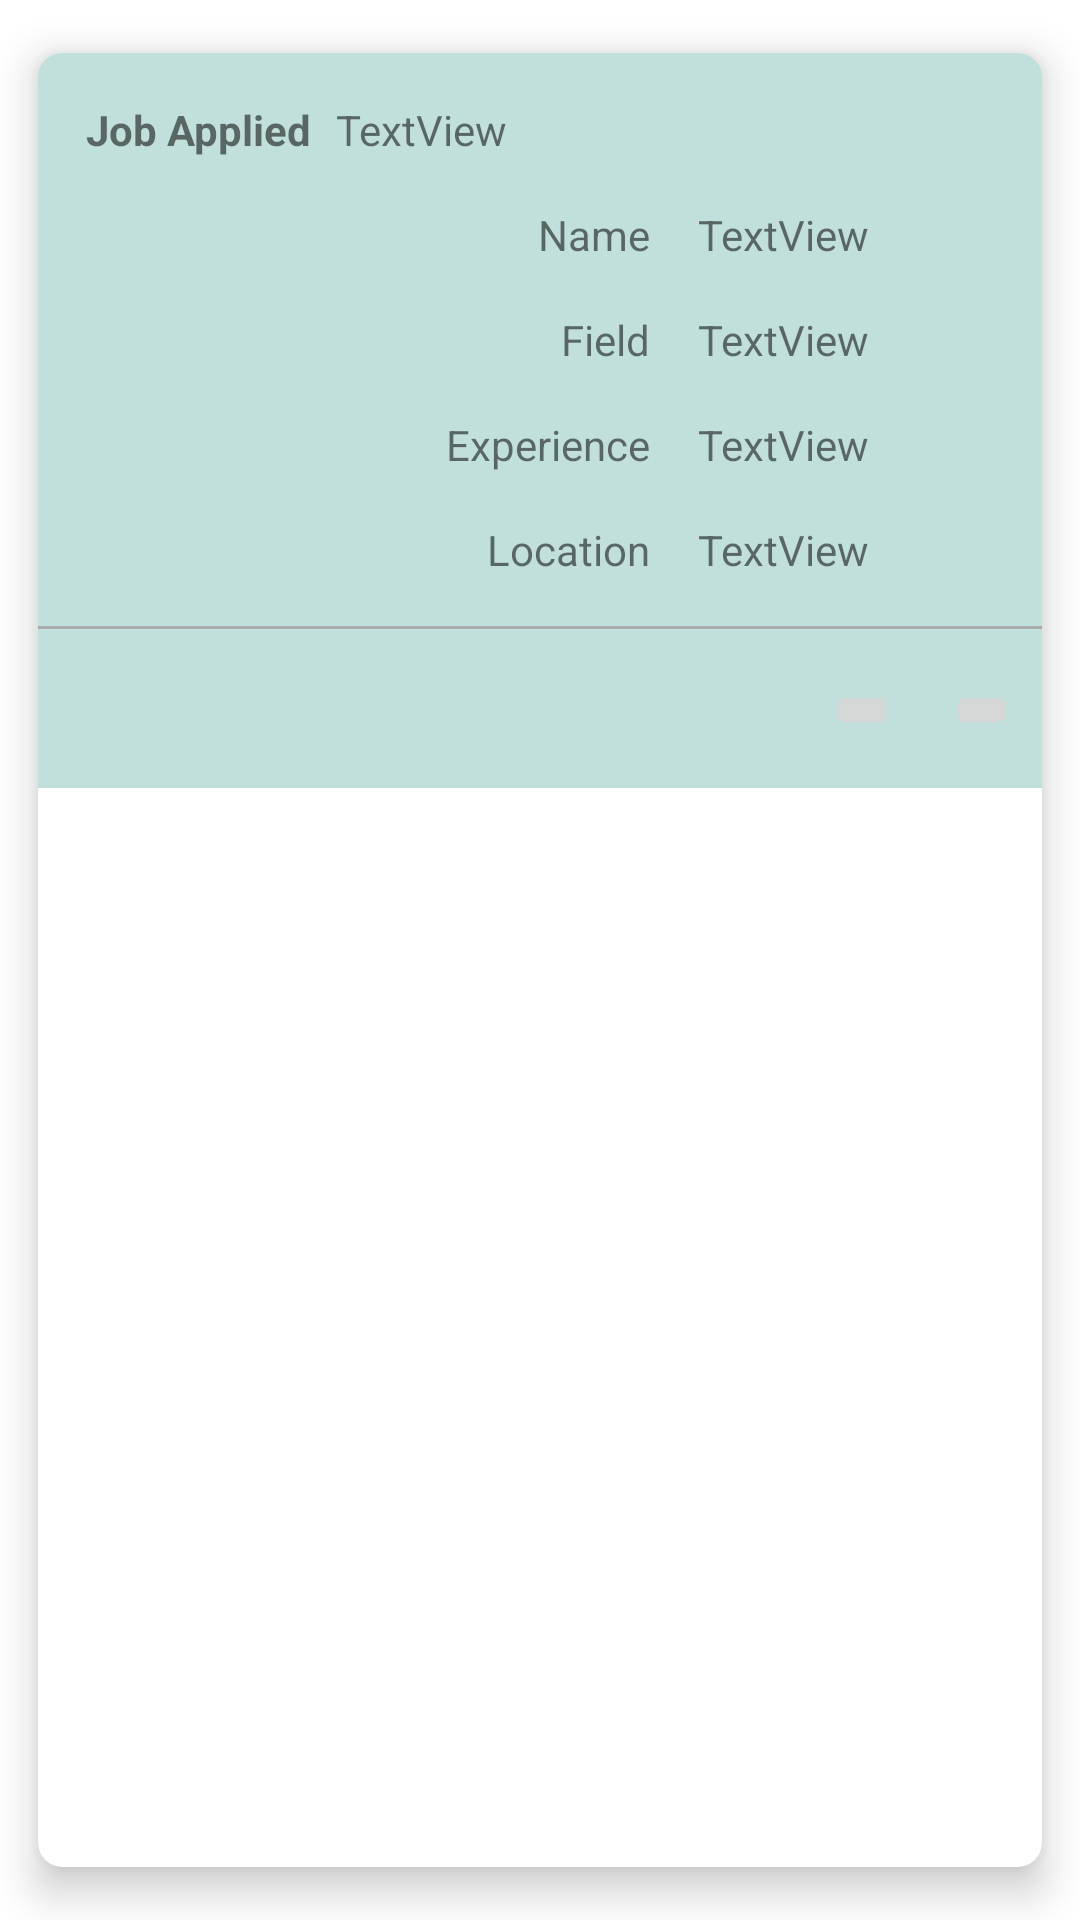

Android layout source for this screen:
<!-- AndroidManifest.xml: application theme Theme.JobSeek -->
<!-- res/layout/accecpted_job_layout.xml -->
<?xml version="1.0" encoding="utf-8"?>
<androidx.cardview.widget.CardView xmlns:android="http://schemas.android.com/apk/res/android"
    xmlns:app="http://schemas.android.com/apk/res-auto"
    xmlns:tools="http://schemas.android.com/tools"
    android:layout_width="match_parent"
    android:layout_height="wrap_content"
    app:cardBackgroundColor="@color/white"
    app:cardCornerRadius="8dp"
    app:cardElevation="8dp"
    app:cardMaxElevation="10dp"
    app:cardPreventCornerOverlap="true"
    app:cardUseCompatPadding="true">

    <androidx.constraintlayout.widget.ConstraintLayout
        android:layout_width="match_parent"
        android:layout_height="wrap_content"
        android:background="#C1DFDB">

        <androidx.constraintlayout.widget.Guideline
            android:id="@+id/guideline4"
            android:layout_width="wrap_content"
            android:layout_height="wrap_content"
            android:orientation="vertical"
            app:layout_constraintGuide_begin="212dp" />

        <ImageView
            android:id="@+id/imageView2"
            android:layout_width="94dp"
            android:layout_height="82dp"
            android:layout_marginStart="8dp"
            app:layout_constraintBottom_toBottomOf="parent"
            app:layout_constraintStart_toStartOf="parent"
            app:layout_constraintTop_toBottomOf="@+id/textView9"
            tools:srcCompat="@tools:sample/avatars" />

        <TextView
            android:id="@+id/textView13"
            android:layout_width="wrap_content"
            android:layout_height="wrap_content"
            android:layout_marginTop="16dp"
            android:layout_marginEnd="8dp"
            android:text="@string/candi_name"
            app:layout_constraintEnd_toStartOf="@+id/guideline4"
            app:layout_constraintTop_toBottomOf="@+id/textViewjobApplied" />

        <TextView
            android:id="@+id/textView15"
            android:layout_width="wrap_content"
            android:layout_height="wrap_content"
            android:layout_marginTop="16dp"
            android:layout_marginEnd="8dp"
            android:text="@string/candi_field"
            app:layout_constraintEnd_toStartOf="@+id/guideline4"
            app:layout_constraintTop_toBottomOf="@+id/textViewjobAppliedName" />

        <TextView
            android:id="@+id/textView9"
            android:layout_width="wrap_content"
            android:layout_height="wrap_content"
            android:layout_marginStart="16dp"
            android:layout_marginTop="16dp"
            android:text="@string/jobApplied"
            android:textStyle="bold"
            app:layout_constraintStart_toStartOf="parent"
            app:layout_constraintTop_toTopOf="parent" />

        <TextView
            android:id="@+id/textViewjobApplied"
            android:layout_width="wrap_content"
            android:layout_height="wrap_content"
            android:layout_marginStart="8dp"
            android:text="TextView"
            app:layout_constraintBottom_toBottomOf="@+id/textView9"
            app:layout_constraintStart_toEndOf="@+id/textView9"
            app:layout_constraintTop_toTopOf="@+id/textView9" />

        <TextView
            android:id="@+id/textView18"
            android:layout_width="wrap_content"
            android:layout_height="wrap_content"
            android:layout_marginTop="16dp"
            android:layout_marginEnd="8dp"
            android:text="@string/candi_experience"
            app:layout_constraintEnd_toStartOf="@+id/guideline4"
            app:layout_constraintTop_toBottomOf="@+id/textViewjobAppliedField" />

        <TextView
            android:id="@+id/textView6"
            android:layout_width="wrap_content"
            android:layout_height="wrap_content"
            android:layout_marginTop="16dp"
            android:layout_marginEnd="8dp"
            android:text="@string/candi_location"
            app:layout_constraintEnd_toStartOf="@+id/guideline4"
            app:layout_constraintTop_toBottomOf="@+id/textViewjobAppliedExp" />

        <TextView
            android:id="@+id/textViewjobAppliedName"
            android:layout_width="wrap_content"
            android:layout_height="wrap_content"
            android:layout_marginStart="8dp"
            android:text="TextView"
            app:layout_constraintBottom_toBottomOf="@+id/textView13"
            app:layout_constraintStart_toStartOf="@+id/guideline4"
            app:layout_constraintTop_toTopOf="@+id/textView13" />

        <TextView
            android:id="@+id/textViewjobAppliedField"
            android:layout_width="wrap_content"
            android:layout_height="wrap_content"
            android:layout_marginStart="8dp"
            android:text="TextView"
            app:layout_constraintBottom_toBottomOf="@+id/textView15"
            app:layout_constraintStart_toStartOf="@+id/guideline4"
            app:layout_constraintTop_toTopOf="@+id/textView15" />

        <TextView
            android:id="@+id/textViewjobAppliedExp"
            android:layout_width="wrap_content"
            android:layout_height="wrap_content"
            android:layout_marginStart="8dp"
            android:text="TextView"
            app:layout_constraintBottom_toBottomOf="@+id/textView18"
            app:layout_constraintStart_toStartOf="@+id/guideline4"
            app:layout_constraintTop_toTopOf="@+id/textView18"
            app:layout_constraintVertical_bias="0.0" />

        <TextView
            android:id="@+id/textViewjobAppliedLocation"
            android:layout_width="wrap_content"
            android:layout_height="wrap_content"
            android:layout_marginStart="8dp"
            android:text="TextView"
            app:layout_constraintBottom_toBottomOf="@+id/textView6"
            app:layout_constraintStart_toStartOf="@+id/guideline4"
            app:layout_constraintTop_toTopOf="@+id/textView6" />

        <View
            android:id="@+id/view3"
            android:layout_width="match_parent"
            android:layout_height="1dp"
            android:layout_marginTop="16dp"
            android:background="@android:color/darker_gray"
            app:layout_constraintEnd_toEndOf="parent"
            app:layout_constraintStart_toStartOf="parent"
            app:layout_constraintTop_toBottomOf="@+id/textViewjobAppliedLocation" />

        <ImageButton
            android:id="@+id/imageButtonAccept"
            android:layout_width="wrap_content"
            android:layout_height="wrap_content"
            android:layout_marginTop="16dp"
            android:layout_marginEnd="8dp"
            android:layout_marginBottom="16dp"
            android:adjustViewBounds="true"
            android:scaleType="fitCenter"
            app:layout_constraintBottom_toBottomOf="parent"
            app:layout_constraintEnd_toEndOf="parent"
            app:layout_constraintTop_toTopOf="@+id/guideline3"
            app:srcCompat="@drawable/baseline_check_circle_24" />

        <ImageButton
            android:id="@+id/imageButtonDecline"
            android:layout_width="wrap_content"
            android:layout_height="wrap_content"
            android:layout_marginEnd="16dp"
            app:layout_constraintBottom_toBottomOf="@+id/imageButtonAccept"
            app:layout_constraintEnd_toStartOf="@+id/imageButtonAccept"
            app:layout_constraintTop_toTopOf="@+id/imageButtonAccept"
            app:srcCompat="@drawable/baseline_cancel_24" />

        <androidx.constraintlayout.widget.Guideline
            android:id="@+id/guideline3"
            android:layout_width="wrap_content"
            android:layout_height="wrap_content"
            android:orientation="horizontal"
            app:layout_constraintGuide_begin="193dp" />

    </androidx.constraintlayout.widget.ConstraintLayout>

</androidx.cardview.widget.CardView>
<!-- resources referenced by this layout -->
<resources>
  <color name="white">#FFFFFFFF</color>
  <string name="candi_experience">Experience</string>
  <string name="candi_field">Field</string>
  <string name="candi_location">Location</string>
  <string name="candi_name">Name</string>
  <string name="jobApplied">Job Applied</string>
  <style name="Theme.JobSeek" parent="Base.Theme.JobSeek" />
  <style name="Base.Theme.JobSeek" parent="Theme.MaterialComponents.DayNight.NoActionBar">
          
          
      </style>
</resources>
